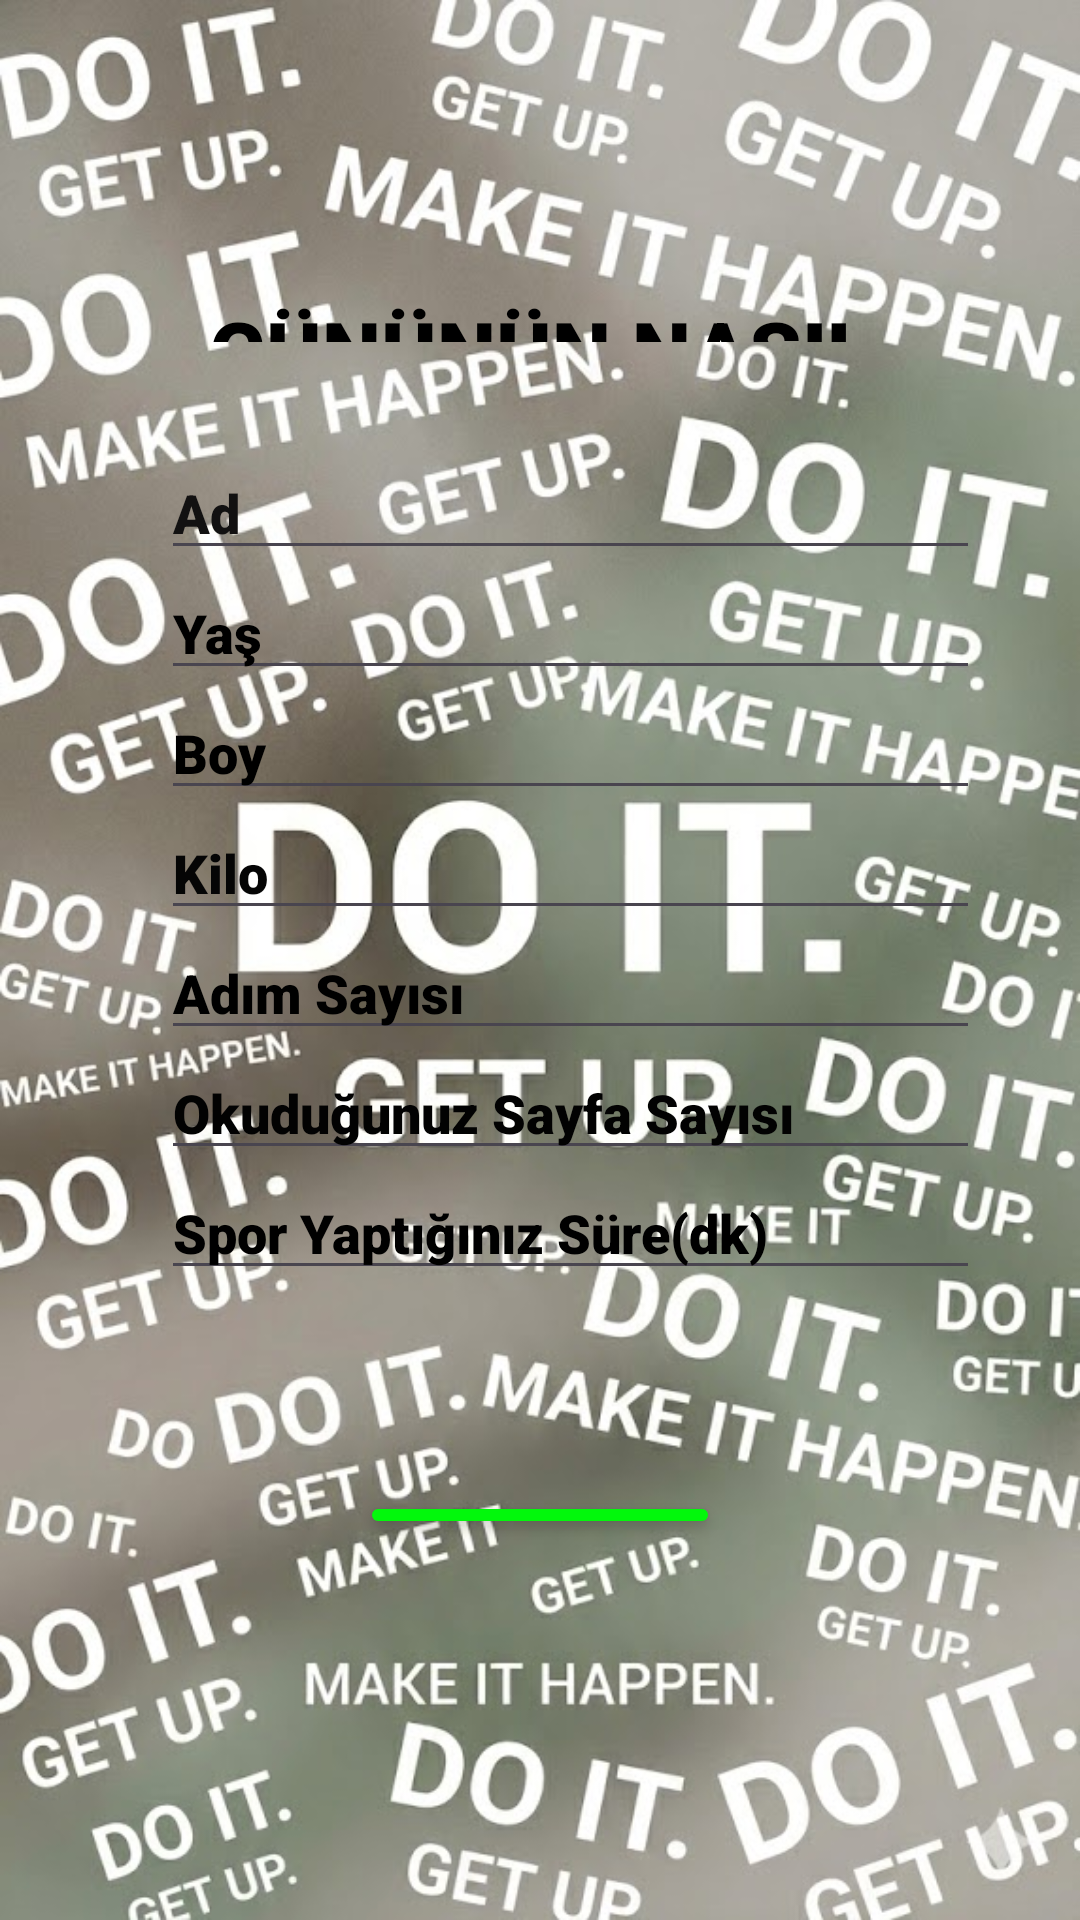

Reconstruct the res/layout file that produces this screen, plus the resources it refers to.
<!-- AndroidManifest.xml: application theme Theme.Finalproje -->
<!-- res/layout/activity_main.xml -->
<?xml version="1.0" encoding="utf-8"?>
<androidx.constraintlayout.widget.ConstraintLayout xmlns:android="http://schemas.android.com/apk/res/android"
    xmlns:app="http://schemas.android.com/apk/res-auto"
    xmlns:tools="http://schemas.android.com/tools"
    android:id="@+id/main"
    android:layout_width="match_parent"
    android:layout_height="match_parent"
    android:layout_marginTop="0px"
    android:background="@drawable/unnamed"
    tools:context=".MainActivity">

    <LinearLayout
        android:id="@+id/linearLayout6"
        android:layout_width="273dp"
        android:layout_height="315dp"
        android:layout_marginStart="79dp"
        android:layout_marginTop="36dp"
        android:layout_marginEnd="59dp"
        android:orientation="vertical"
        app:layout_constraintEnd_toEndOf="parent"
        app:layout_constraintStart_toStartOf="parent"
        app:layout_constraintTop_toBottomOf="@+id/textView">

        <EditText
            android:id="@+id/edittext1"
            android:layout_width="match_parent"
            android:layout_height="40dp"
            android:ems="10"
            android:fontFamily="sans-serif-black"
            android:hint="Ad"
            android:inputType="text"
            android:textColorHint="#121111" />

        <EditText
            android:id="@+id/edittext2"
            android:layout_width="match_parent"
            android:layout_height="40dp"
            android:ems="10"
            android:fontFamily="sans-serif-black"
            android:hint="Yaş"
            android:inputType="text"
            android:textColorHint="#000000" />

        <EditText
            android:id="@+id/edittext3"
            android:layout_width="match_parent"
            android:layout_height="40dp"
            android:ems="10"
            android:fontFamily="sans-serif-black"
            android:hint="Boy"
            android:inputType="text"
            android:textColorHint="#000000" />

        <EditText
            android:id="@+id/edittext4"
            android:layout_width="match_parent"
            android:layout_height="40dp"
            android:ems="10"
            android:fontFamily="sans-serif-black"
            android:hint="Kilo"
            android:inputType="text"
            android:textColorHint="#050505" />

        <EditText
            android:id="@+id/edittext5"
            android:layout_width="match_parent"
            android:layout_height="40dp"
            android:ems="10"
            android:fontFamily="sans-serif-black"
            android:hint="Adım Sayısı"
            android:inputType="text"
            android:textColorHint="#000000" />

        <EditText
            android:id="@+id/edittext6"
            android:layout_width="match_parent"
            android:layout_height="40dp"
            android:ems="10"
            android:fontFamily="sans-serif-black"
            android:hint="Okuduğunuz Sayfa Sayısı"
            android:inputType="text"
            android:textColorHint="#020202"
            android:textSize="18sp" />

        <EditText
            android:id="@+id/edittext7"
            android:layout_width="match_parent"
            android:layout_height="40dp"
            android:ems="10"
            android:fontFamily="sans-serif-black"
            android:hint="Spor Yaptığınız Süre(dk)"
            android:inputType="text"
            android:textColorHint="#000000" />

    </LinearLayout>

    <Button
        android:id="@+id/button4"
        android:layout_width="120dp"
        android:layout_height="0dp"
        android:layout_marginBottom="127dp"
        android:backgroundTint="#02F80C"
        android:text="GÖNDER"
        app:layout_constraintBottom_toBottomOf="parent"
        app:layout_constraintEnd_toEndOf="parent"
        app:layout_constraintStart_toStartOf="parent"
        app:layout_constraintTop_toBottomOf="@+id/textView" />

    <TextView
        android:id="@+id/textView"
        android:layout_width="0dp"
        android:layout_height="0dp"
        android:layout_marginStart="6dp"
        android:layout_marginTop="98dp"
        android:layout_marginEnd="6dp"
        android:layout_marginBottom="383dp"
        android:fontFamily="sans-serif-black"
        android:gravity="center"
        android:text="GÜNÜNÜN NASIL GEÇTİĞİNİ ÖĞREN"
        android:textColor="#000000"
        android:textSize="28sp"
        app:layout_constraintBottom_toTopOf="@+id/button4"
        app:layout_constraintEnd_toEndOf="parent"
        app:layout_constraintStart_toStartOf="parent"
        app:layout_constraintTop_toTopOf="parent" />

</androidx.constraintlayout.widget.ConstraintLayout>
<!-- resources referenced by this layout -->
<resources>
  <!-- drawable unnamed: png bitmap (drawable, 123918 bytes) -->
  <style name="Theme.Finalproje" parent="Base.Theme.Finalproje" />
  <style name="Base.Theme.Finalproje" parent="Theme.Material3.DayNight.NoActionBar">
          
          
      </style>
</resources>
